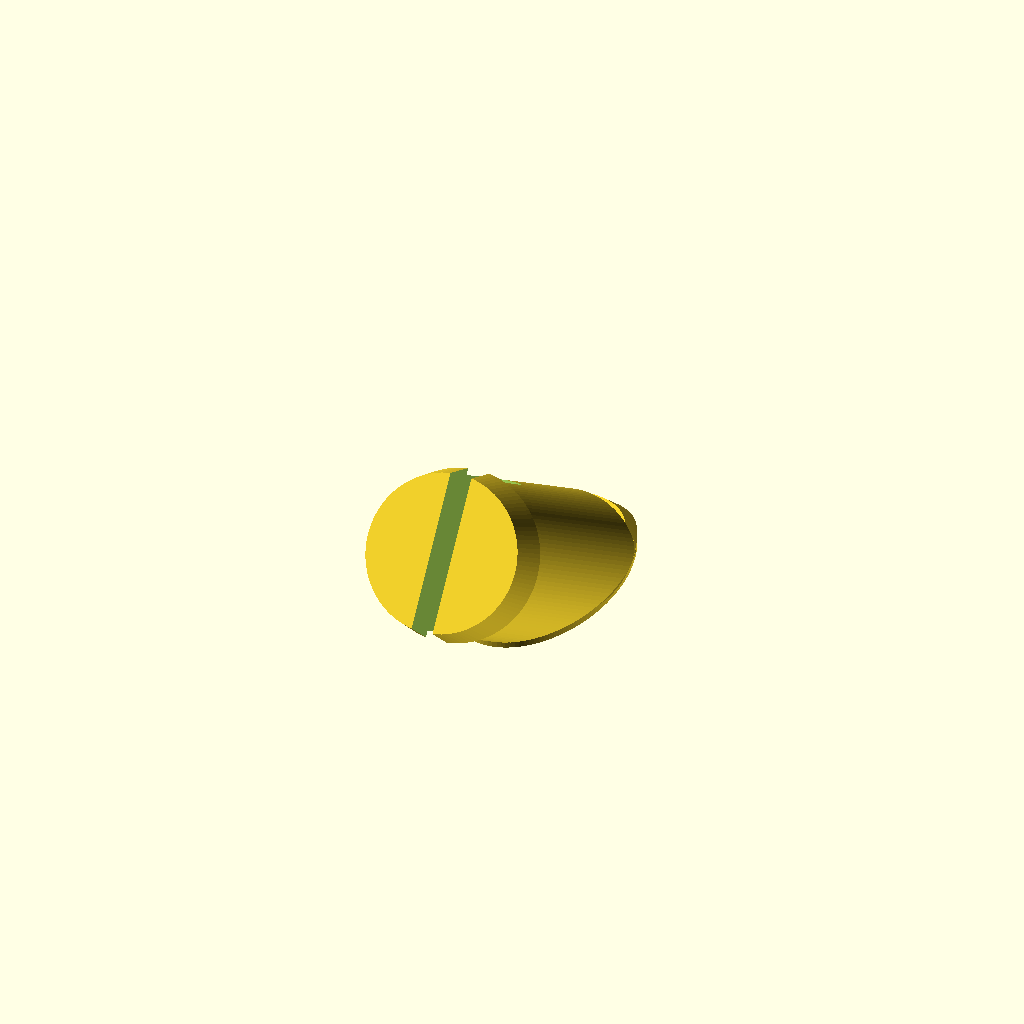
Cell 1: rendered with the file's own defaults.
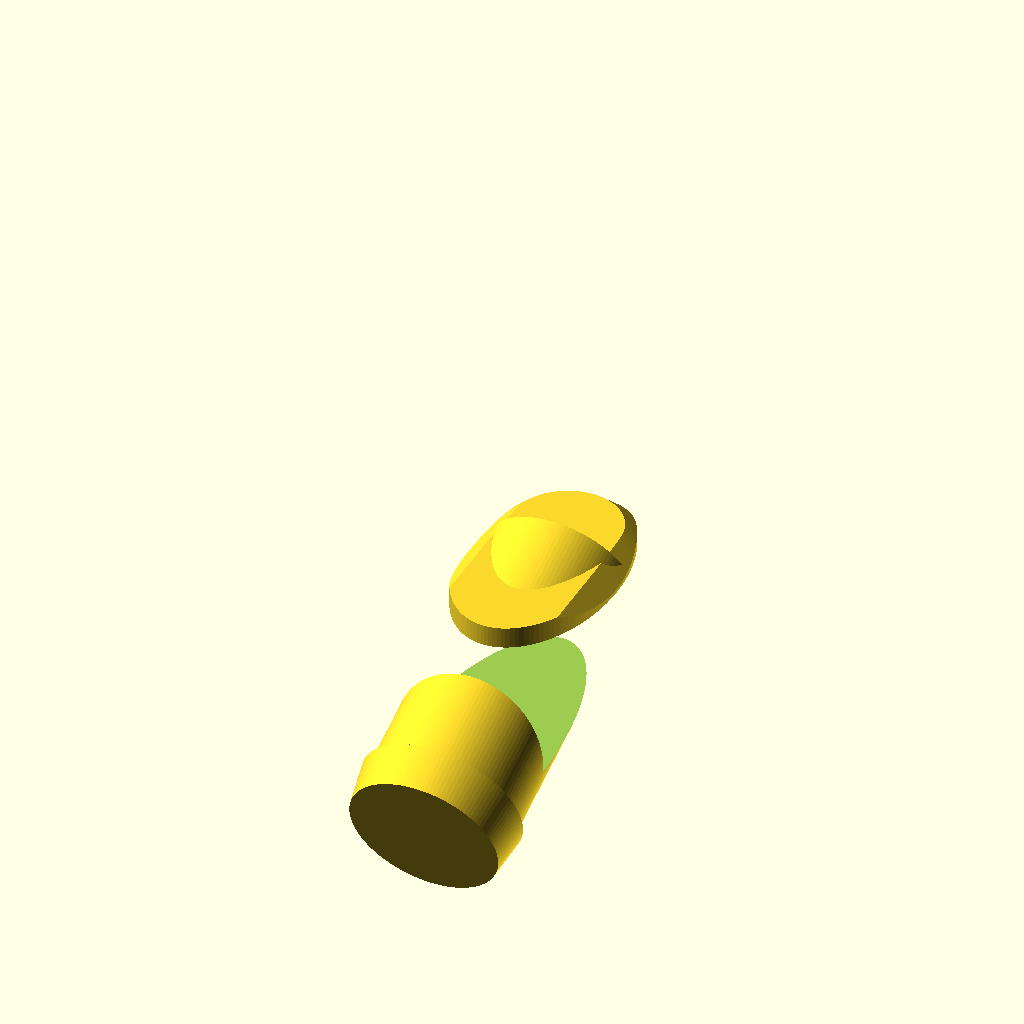
Cell 2: a = 110 (everything else at default).
One fixed orthographic camera (rotation 55°, 0°, 25°; colour scheme Cornfield) for every cell.
The OpenSCAD source (rondo/frame_plug.scad):
$fn = 120;

r1 = 7 / 2;
r2 = 12 / 2;
a = 55;

top();

difference() {
    plug();
    translate([0, 0, -2.2]) cube([15, 15, 5], true);
}

module top() {
    intersection() {
        minkowski() {
            oval(0.1, 5, 0.1);
            translate([0, -2.5, 0]) cylinder(r1 = 3.5, r2 = 0.1, h = 3);
        }
        oval(r1, r2, 1);
    }
}
module plug() {
    difference() {
        translate([0, 1.9, -1]) 
            rotate([a, 0, 0]) {
                cylinder(r = r1, h = 15);
                translate([0, 0, 13]) cylinder(r1 = r1 + 0.3, r2 = r1, h = 2);
        }
        translate([-0.5, -8, 0]) rotate([a, 0, 0]) cube([1, 10, 10]);
    }
}

module oval(w, h, height, center = false) {
    scale([1, h / w, 1]) cylinder(h = height, r = w, center = center);
}
Parameter table extracted from the source (name, type, default, range or options):
a: number, default 55
